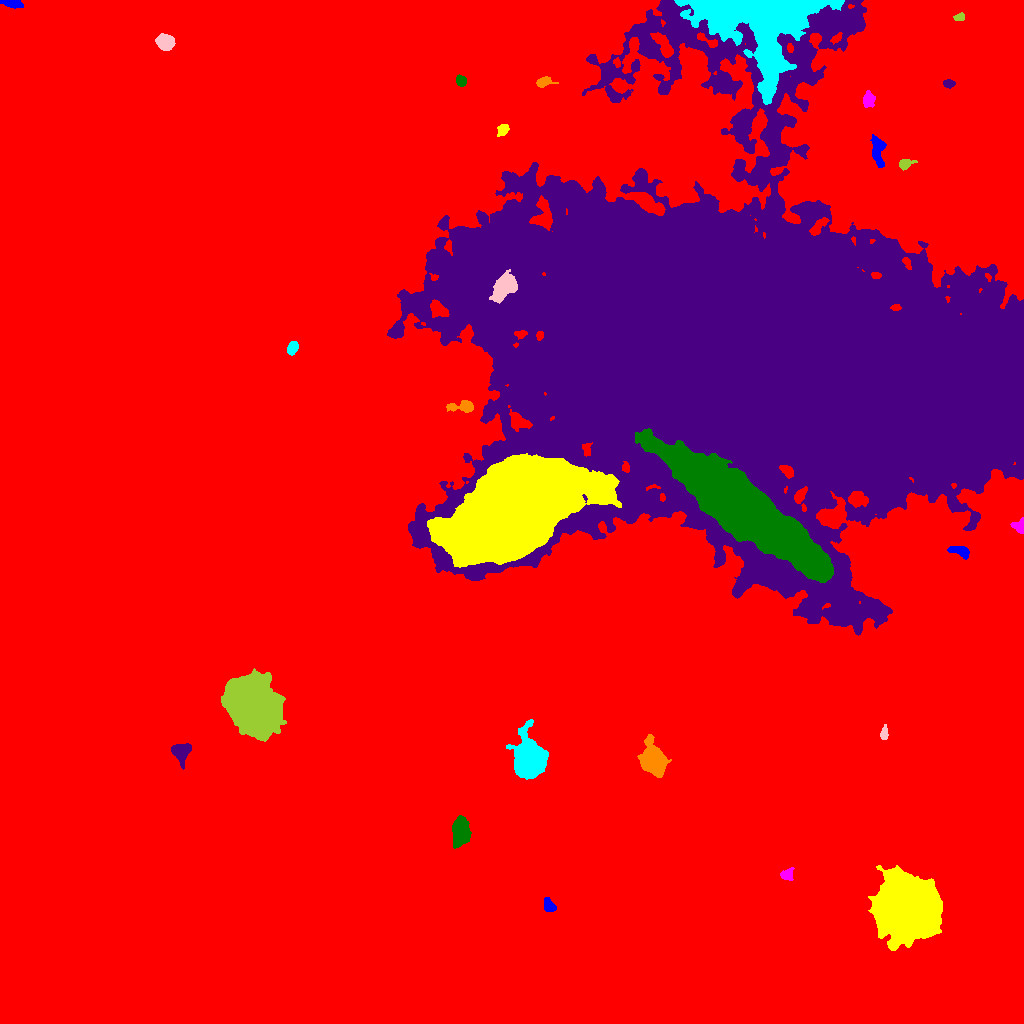

The table this chart was drawn from, first rows:
ID, X, Y, A, B, theta, total_flux, mu_max, mu_median, mu_mean, R_fwhm, R_e, R10, R90, x_start, x_end, y_start, y_end, area, greylevel
0, 521.6, 495.6, 315.2, 292.2, -1.474, 4728172, 37.0, 5.0, 5.689, 25.59, 260, 98.7, 417.4, 0, 1023, 0, 1023, 831127, 5.689
1, 548.7, 117.4, 3.41, 2.447, -0.9478, 404.0, 7.0, 3.0, 2.767, 3.868, 3.523, 1.382, 5.614, 544, 556, 112, 126, 146, 17.77
2, 906.7, 115.7, 13.05, 12.5, -0.467, 155678, 150.0, 21.0, 36.13, 14.52, 14.99, 5.89, 27.6, 868, 942, 73, 158, 4309, 49.13
3, 787.4, 148.9, 3.263, 2.892, 0.7815, 623.0, 8.0, 5.0, 4.581, 5.412, 3.868, 1.596, 5.726, 780, 794, 143, 156, 136, 17.58
4, 459.7, 190.4, 6.36, 3.705, -1.486, 2153, 13.0, 4.0, 4.504, 6.77, 5.917, 2.326, 9.508, 452, 471, 175, 208, 478, 19.5
5, 181.3, 271.4, 4.79, 4.334, 1.372, 1685, 12.0, 5.0, 5.471, 6.84, 5.412, 2.185, 8.444, 171, 191, 254, 280, 308, 20.47
6, 653.8, 262.3, 6.646, 5.149, -1.123, 8765, 37.0, 8.0, 11.62, 7.838, 7.024, 2.764, 11.63, 637, 671, 246, 289, 754, 25.62
7, 529.6, 265.8, 7.559, 6.65, -1.342, 26899, 77.0, 11.0, 20.87, 9.356, 8.33, 3.385, 14.49, 506, 548, 244, 304, 1289, 34.87
8, 884.1, 289.5, 3.307, 1.77, 1.458, 365.0, 9.0, 3.5, 3.724, 3.29, 2.985, 1.128, 4.754, 880, 888, 284, 299, 98, 17.72
9, 252.5, 317.9, 14.25, 10.48, -1.109, 68999, 62.0, 18.0, 21.91, 17.2, 15.4, 6.155, 25.19, 221, 286, 282, 355, 3149, 34.91
10, 507.4, 393.5, 5.7, 2.543, -0.1292, 2309, 21.0, 8.0, 8.552, 5.47, 4.82, 1.871, 7.674, 492, 520, 387, 399, 270, 22.55
11, 959.5, 472.4, 5.411, 2.232, -0.2807, 632.0, 8.0, 4.0, 3.275, 5.642, 4.26, 1.693, 6.457, 947, 969, 464, 477, 193, 18.27
12, 513.7, 514.9, 32.8, 19.43, 0.5523, 439720, 109.0, 28.0, 35.51, 31.41, 30.58, 11.85, 50.5, 427, 621, 456, 570, 12384, 67.51
13, 1019, 497.5, 3.293, 3.209, -0.4317, 559.0, 7.0, 4.0, 4.051, 5.232, 3.785, 1.493, 5.67, 1010, 1023, 490, 506, 138, 18.05
14, 743, 515.2, 43.48, 10.11, -0.6517, 240749, 85.0, 22.0, 26.71, 23.97, 25.85, 9.95, 42.92, 635, 833, 441, 595, 9014, 64.71
15, 745.9, 672.6, 128.8, 84.19, -0.2403, 3897885, 125.0, 17.0, 22.15, 53.06, 109.8, 38.6, 194, 387, 1023, 388, 1023, 175945, 34.15
16, 461.8, 616.8, 7.389, 2.667, 0.02777, 691.0, 6.0, 3.0, 2.991, 6.84, 4.886, 1.954, 7.399, 446, 473, 611, 623, 231, 16.99
17, 292.5, 675.6, 3.12, 2.249, 1.072, 666.0, 11.0, 4.0, 4.933, 4.107, 3.385, 1.382, 5.441, 287, 298, 668, 682, 135, 18.93
18, 504.3, 736.7, 7.081, 4.151, 0.9308, 3069, 15.0, 5.0, 5.78, 7.485, 6.723, 2.585, 10.6, 489, 517, 720, 754, 531, 42.78
19, 905, 859.6, 3.385, 2.243, 0.3423, 555.0, 10.0, 4.0, 4.173, 4.26, 3.29, 1.382, 5.293, 899, 917, 853, 864, 133, 18.17
20, 614.4, 874.4, 5.375, 1.78, 1.267, 455.0, 8.0, 2.0, 2.898, 3.949, 3.523, 1.262, 5.809, 605, 620, 864, 883, 157, 21.9
21, 877.8, 872, 8.338, 3.081, -1.48, 911.0, 7.0, 3.0, 2.883, 5.698, 5.614, 2.111, 8.63, 870, 886, 856, 889, 316, 16.88
22, 502.7, 893.5, 3.006, 2.344, 0.8336, 551.0, 9.0, 4.0, 4.444, 4.26, 3.385, 1.382, 5.262, 497, 509, 887, 899, 124, 18.44
23, 868.6, 923.7, 3.618, 2.721, 1.541, 444.0, 6.0, 2.5, 2.612, 5.202, 3.868, 1.493, 6.077, 863, 875, 916, 933, 170, 17.61
24, 460.8, 942.7, 2.722, 2.332, -0.8492, 534.0, 9.0, 5.0, 4.855, 4.297, 3.29, 1.262, 5.109, 456, 466, 937, 949, 110, 21.85
25, 948.9, 939.7, 2.891, 1.714, -0.01873, 381.0, 8.0, 4.0, 4.097, 4.107, 2.877, 1.128, 4.442, 943, 955, 935, 944, 93, 20.1
26, 543.3, 941.3, 3.941, 2.278, 0.2115, 432.0, 7.0, 3.0, 2.979, 4.184, 3.568, 1.382, 5.614, 536, 558, 936, 947, 145, 18.98
27, 762.5, 1002, 26.45, 22.09, -0.2809, 59667, 51.0, 7.0, 10, 12.23, 18.83, 6.457, 35.03, 674, 844, 919, 1023, 5966, 32
28, 165.6, 980.5, 3.65, 3.476, -0.1636, 1297, 12.0, 4.0, 4.84, 5.89, 4.549, 1.784, 7.225, 155, 175, 973, 990, 268, 21.84
29, 959.4, 1006, 2.451, 1.669, 0.0552, 270.0, 9.0, 3.0, 3.375, 2.821, 2.523, 0.9772, 4.029, 953, 964, 1003, 1011, 80, 18.38
30, 506.5, 1005, 4.857, 2.963, 0.2525, 770.0, 9.0, 3.0, 3.5, 4.618, 4.222, 1.596, 6.979, 498, 518, 993, 1012, 220, 17.5
31, 11.22, 1021, 4.722, 1.825, -0.1686, 1078, 18.0, 6.0, 6.78, 4.222, 3.523, 1.382, 5.614, 0, 23, 1015, 1023, 159, 21.78
